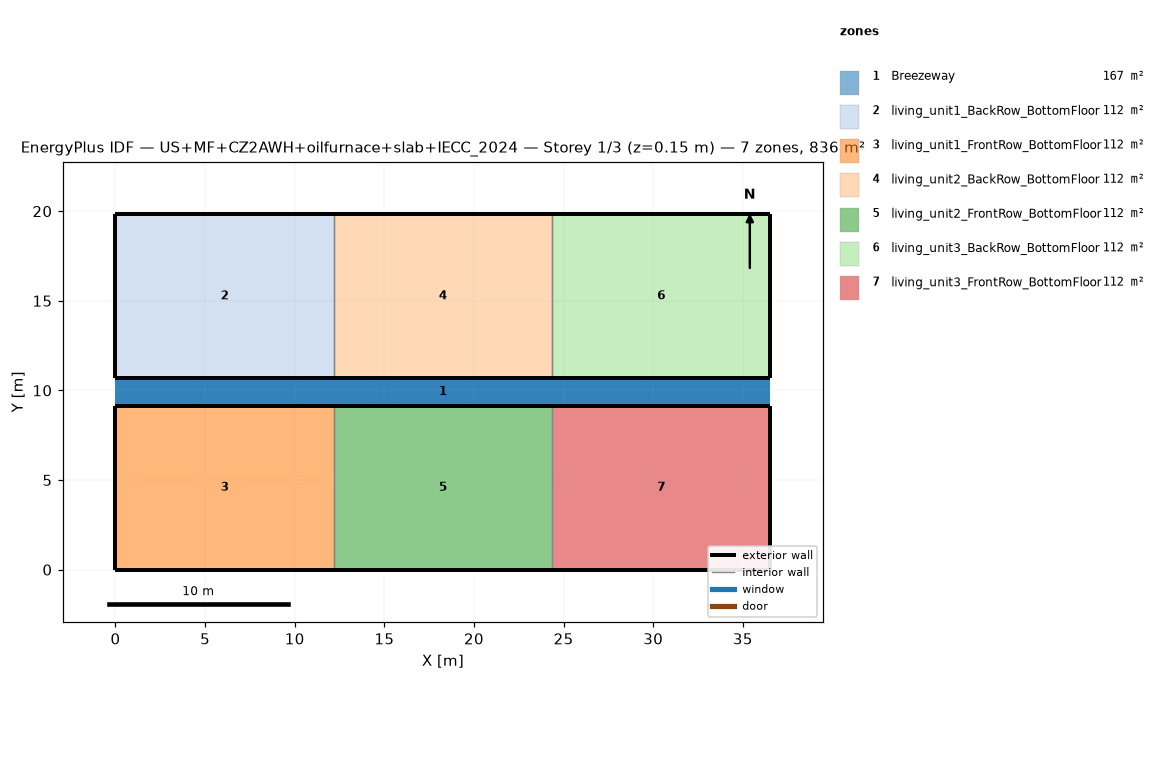
=== STOREY PLAN SPEC (per zone: floor XY polygon, exterior-wall plan segments, windows/doors) ===
zone 1: Breezeway  (167.0 m²)
  floor: (36.54, 9.16) (0.00, 9.16) (0.00, 10.68) (36.54, 10.68)
  floor: (36.54, 9.16) (0.00, 9.16) (0.00, 10.68) (36.54, 10.68)
  floor: (36.54, 9.16) (0.00, 9.16) (0.00, 10.68) (36.54, 10.68)
zone 2: living_unit1_BackRow_BottomFloor  (111.5 m²)
  floor: (12.18, 10.68) (0.00, 10.68) (0.00, 19.84) (12.18, 19.84)
  exterior wall: (0.00, 10.68) – (12.18, 10.68)  [12.2 m]
  exterior wall: (12.18, 19.84) – (0.00, 19.84)  [12.2 m]
  exterior wall: (0.00, 19.84) – (0.00, 10.68)  [9.2 m]
  interior walls: 1
zone 3: living_unit1_FrontRow_BottomFloor  (111.5 m²)
  floor: (12.18, 0.00) (0.00, 0.00) (0.00, 9.16) (12.18, 9.16)
  exterior wall: (0.00, 0.00) – (12.18, 0.00)  [12.2 m]
  exterior wall: (12.18, 9.16) – (0.00, 9.16)  [12.2 m]
  exterior wall: (0.00, 9.16) – (0.00, 0.00)  [9.2 m]
  interior walls: 1
zone 4: living_unit2_BackRow_BottomFloor  (111.5 m²)
  floor: (24.36, 10.68) (12.18, 10.68) (12.18, 19.84) (24.36, 19.84)
  exterior wall: (12.18, 10.68) – (24.36, 10.68)  [12.2 m]
  exterior wall: (24.36, 19.84) – (12.18, 19.84)  [12.2 m]
  interior walls: 2
zone 5: living_unit2_FrontRow_BottomFloor  (111.5 m²)
  floor: (24.36, 0.00) (12.18, 0.00) (12.18, 9.16) (24.36, 9.16)
  exterior wall: (12.18, 0.00) – (24.36, 0.00)  [12.2 m]
  exterior wall: (24.36, 9.16) – (12.18, 9.16)  [12.2 m]
  interior walls: 2
zone 6: living_unit3_BackRow_BottomFloor  (111.5 m²)
  floor: (36.54, 10.68) (24.36, 10.68) (24.36, 19.84) (36.54, 19.84)
  exterior wall: (24.36, 10.68) – (36.54, 10.68)  [12.2 m]
  exterior wall: (36.54, 10.68) – (36.54, 19.84)  [9.2 m]
  exterior wall: (36.54, 19.84) – (24.36, 19.84)  [12.2 m]
  interior walls: 1
zone 7: living_unit3_FrontRow_BottomFloor  (111.5 m²)
  floor: (36.54, 0.00) (24.36, 0.00) (24.36, 9.16) (36.54, 9.16)
  exterior wall: (24.36, 0.00) – (36.54, 0.00)  [12.2 m]
  exterior wall: (36.54, 0.00) – (36.54, 9.16)  [9.2 m]
  exterior wall: (36.54, 9.16) – (24.36, 9.16)  [12.2 m]
  interior walls: 1

=== DERIVED (storey summary) ===
Building: US+MF+CZ2AWH+oilfurnace+slab+IECC_2024
Storey: 1 of 3  (floor level z = 0.15 m)
Storey gross floor area: 836.2 m²
Zones on this storey: 7
  - Breezeway: floor 167.0 m²
  - living_unit1_BackRow_BottomFloor: floor 111.5 m²; exterior wall 33.5 m (86.9 m²); WWR 0.0%
  - living_unit1_FrontRow_BottomFloor: floor 111.5 m²; exterior wall 33.5 m (86.9 m²); WWR 0.0%
  - living_unit2_BackRow_BottomFloor: floor 111.5 m²; exterior wall 24.4 m (63.1 m²); WWR 0.0%
  - living_unit2_FrontRow_BottomFloor: floor 111.5 m²; exterior wall 24.4 m (63.1 m²); WWR 0.0%
  - living_unit3_BackRow_BottomFloor: floor 111.5 m²; exterior wall 33.5 m (86.9 m²); WWR 0.0%
  - living_unit3_FrontRow_BottomFloor: floor 111.5 m²; exterior wall 33.5 m (86.9 m²); WWR 0.0%
Zone adjacency (shared interzone walls):
  - living_unit1_BackRow_BottomFloor ↔ living_unit2_BackRow_BottomFloor
  - living_unit1_FrontRow_BottomFloor ↔ living_unit2_FrontRow_BottomFloor
  - living_unit2_BackRow_BottomFloor ↔ living_unit3_BackRow_BottomFloor
  - living_unit2_FrontRow_BottomFloor ↔ living_unit3_FrontRow_BottomFloor